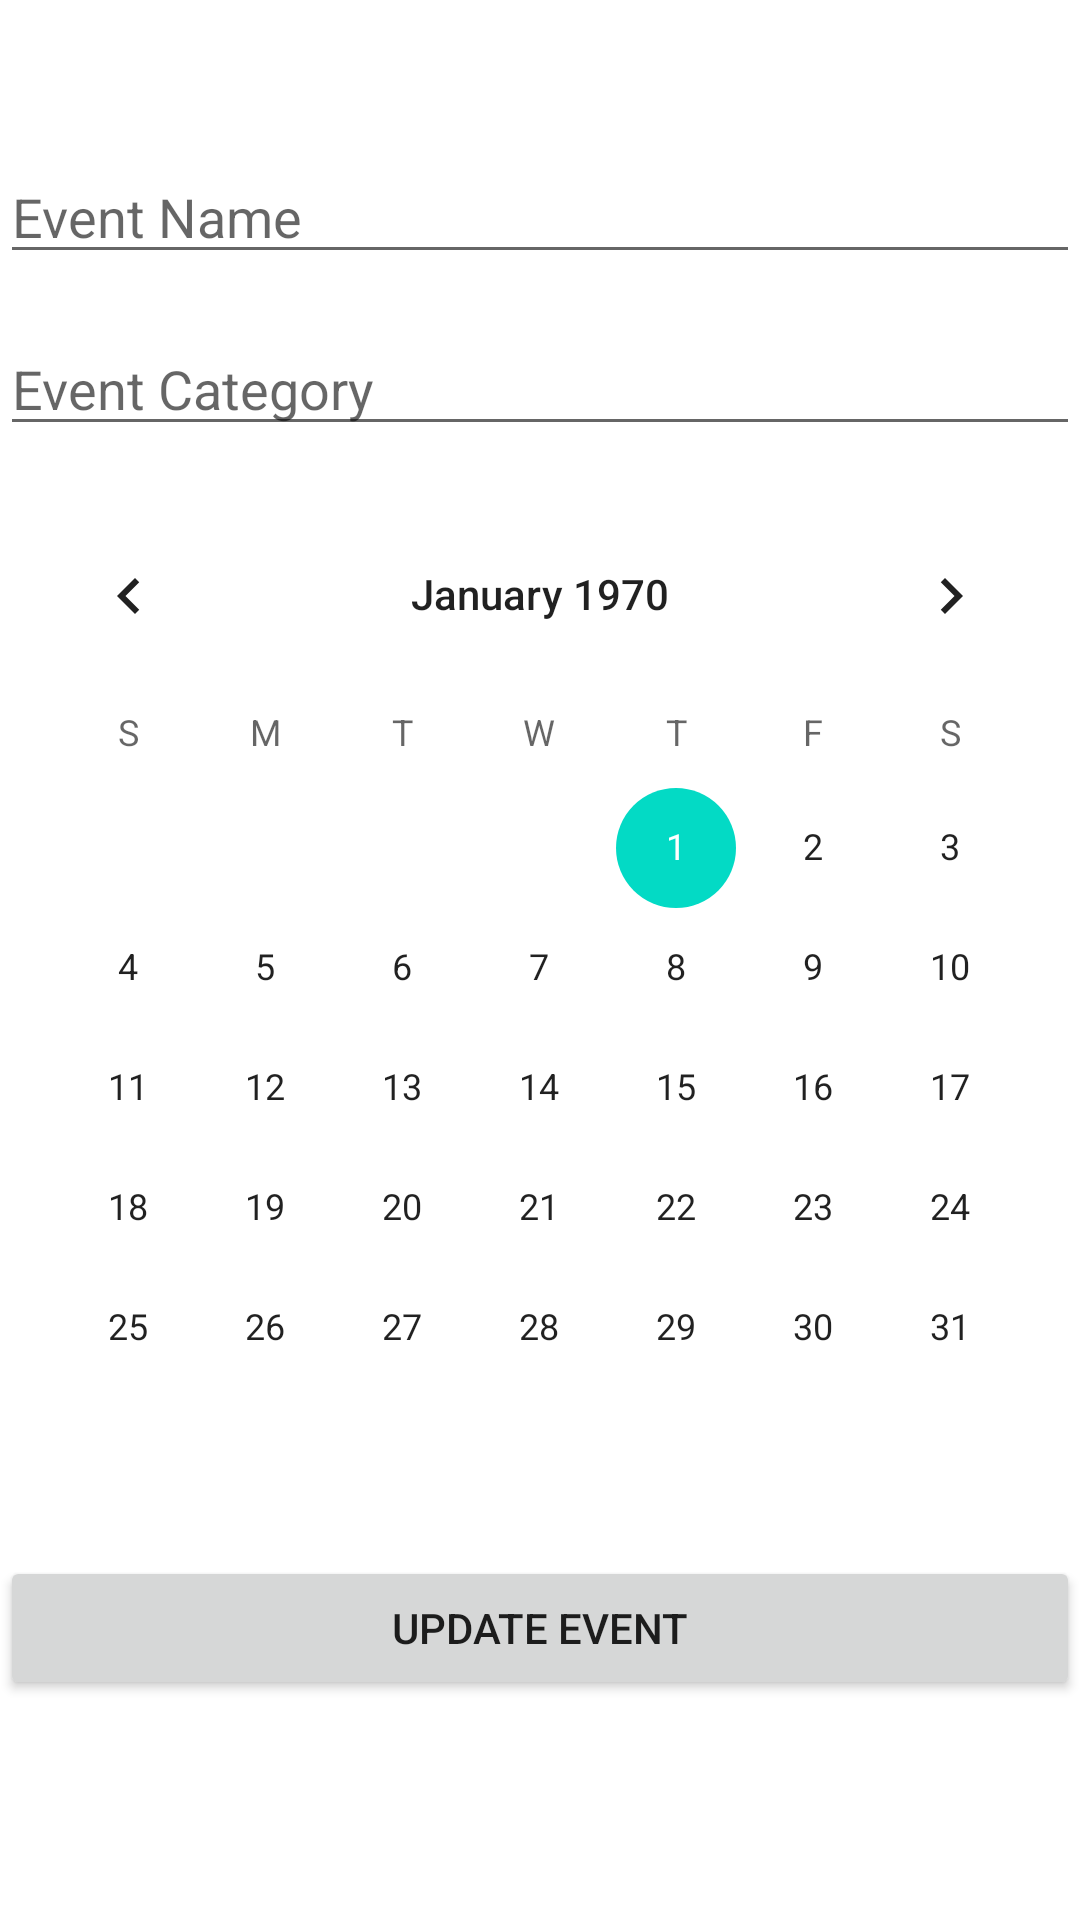

Reconstruct the res/layout file that produces this screen, plus the resources it refers to.
<!-- AndroidManifest.xml: application theme Theme.NavigationAppAssignment -->
<!-- res/layout/fragment_details.xml -->
<?xml version="1.0" encoding="utf-8"?>
<androidx.constraintlayout.widget.ConstraintLayout xmlns:android="http://schemas.android.com/apk/res/android"
    xmlns:app="http://schemas.android.com/apk/res-auto"
    xmlns:tools="http://schemas.android.com/tools"
    android:layout_width="match_parent"
    android:layout_height="match_parent"
    tools:context=".fragments.entry.EntryFragment">

    <EditText
        android:id="@+id/updateEventName"
        android:layout_width="match_parent"
        android:layout_height="wrap_content"
        android:layout_marginTop="50dp"
        android:ems="10"
        android:inputType="textPersonName"
        android:hint="Event Name"
        app:layout_constraintEnd_toEndOf="parent"
        app:layout_constraintStart_toStartOf="parent"
        app:layout_constraintTop_toTopOf="parent" />

    <EditText
        android:id="@+id/updateEventCategory"
        android:layout_width="match_parent"
        android:layout_height="wrap_content"
        android:layout_marginTop="16dp"
        android:ems="10"
        android:inputType="textPersonName"
        android:hint="Event Category"
        app:layout_constraintEnd_toEndOf="parent"
        app:layout_constraintHorizontal_bias="0.502"
        app:layout_constraintStart_toStartOf="parent"
        app:layout_constraintTop_toBottomOf="@+id/updateEventName" />

    <CalendarView
        android:id="@+id/updateEventDate"
        android:layout_width="match_parent"
        android:layout_height="wrap_content"
        android:layout_marginTop="16dp"
        android:ems="10"
        app:layout_constraintEnd_toEndOf="parent"
        app:layout_constraintHorizontal_bias="0.502"
        app:layout_constraintStart_toStartOf="parent"
        app:layout_constraintTop_toBottomOf="@+id/updateEventCategory"/>
    
    
    
    
    
    
    
    
    
    
    
    
    
    

    <Button
        android:id="@+id/updateEntryButton"
        android:layout_width="match_parent"
        android:layout_height="wrap_content"
        android:layout_marginTop="16dp"
        android:text="Update Event"
        app:layout_constraintEnd_toEndOf="parent"
        app:layout_constraintHorizontal_bias="0.5"
        app:layout_constraintStart_toStartOf="parent"
        app:layout_constraintTop_toBottomOf="@+id/updateEventDate" />

</androidx.constraintlayout.widget.ConstraintLayout>
<!-- resources referenced by this layout -->
<resources>
  <style name="Theme.NavigationAppAssignment" parent="Theme.MaterialComponents.DayNight.DarkActionBar">
          
          <item name="colorPrimary">@color/purple_500</item>
          <item name="colorPrimaryVariant">@color/purple_700</item>
          <item name="colorOnPrimary">@color/white</item>
          
          <item name="colorSecondary">@color/teal_200</item>
          <item name="colorSecondaryVariant">@color/teal_700</item>
          <item name="colorOnSecondary">@color/black</item>
          
          <item name="android:statusBarColor" tools:targetApi="l">?attr/colorPrimaryVariant</item>
          
      </style>
  <!-- not gathered from this repository: default colours our renderer supplied (Android Studio template values) -->
  <color name="purple_500">#FF6200EE</color>
  <color name="purple_700">#FF3700B3</color>
  <color name="teal_200">#FF03DAC5</color>
  <color name="teal_700">#FF018786</color>
  <color name="black">#FF000000</color>
  <color name="white">#FFFFFFFF</color>
</resources>
